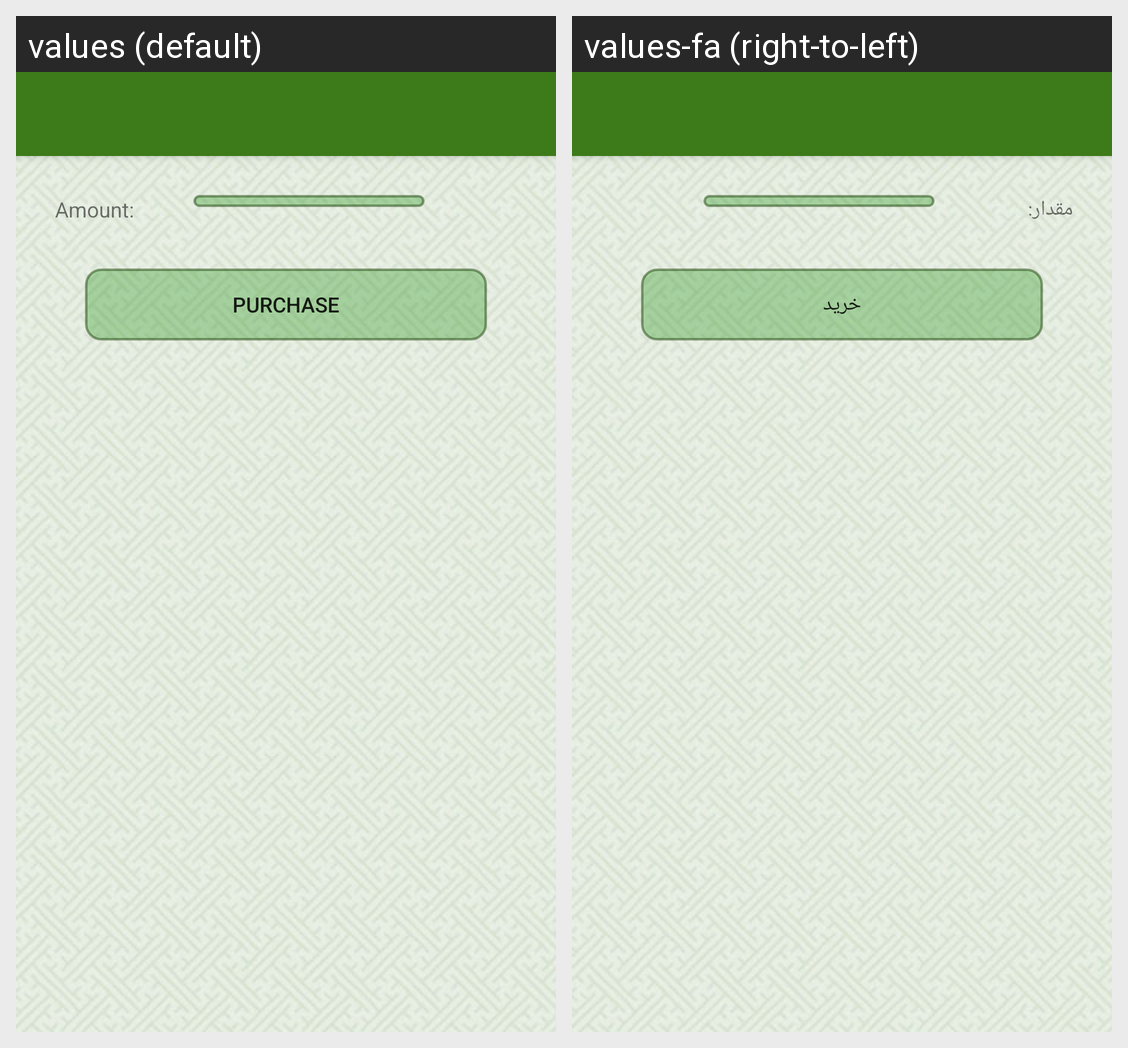

The same Android screen rendered under two of its app's locales, left to right. List the strings drawn on it with the default value and each locale's translation.
Android screen res/layout/activity_payment_add.xml rendered under 2 locales, left to right: values (default), values-fa (right-to-left). Device: Nexus 5 (rendered at 1080×1920; each locale shown at half size, 540×960, under a caption strip naming it); theme AppTheme.NoActionBar.
Strings drawn on this screen, with the default value and each locale's value (text and hints the layout hard-codes, and strings that could not be matched under every locale, appear in the picture but are not listed):

Amount
  values: Amount:
  values-fa: مقدار:

btn_Purchase
  values: Purchase
  values-fa: خرید
